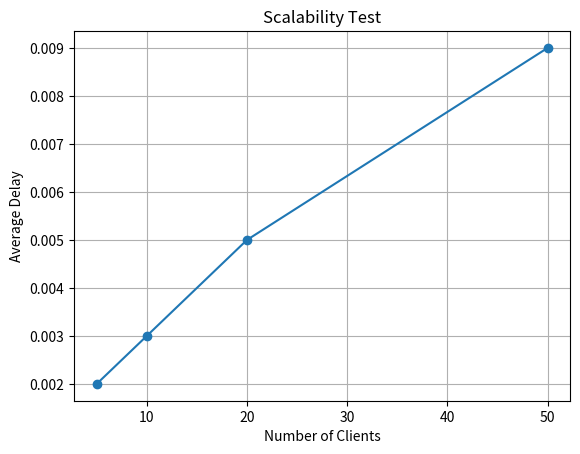

The script that saved this image:
import matplotlib.pyplot as plt

clients = [5, 10, 20, 50]
delays = [0.002, 0.003, 0.005, 0.009]   # put your values here

plt.plot(clients, delays, marker='o')
plt.xlabel("Number of Clients")
plt.ylabel("Average Delay")
plt.title("Scalability Test")
plt.grid()

plt.show()
